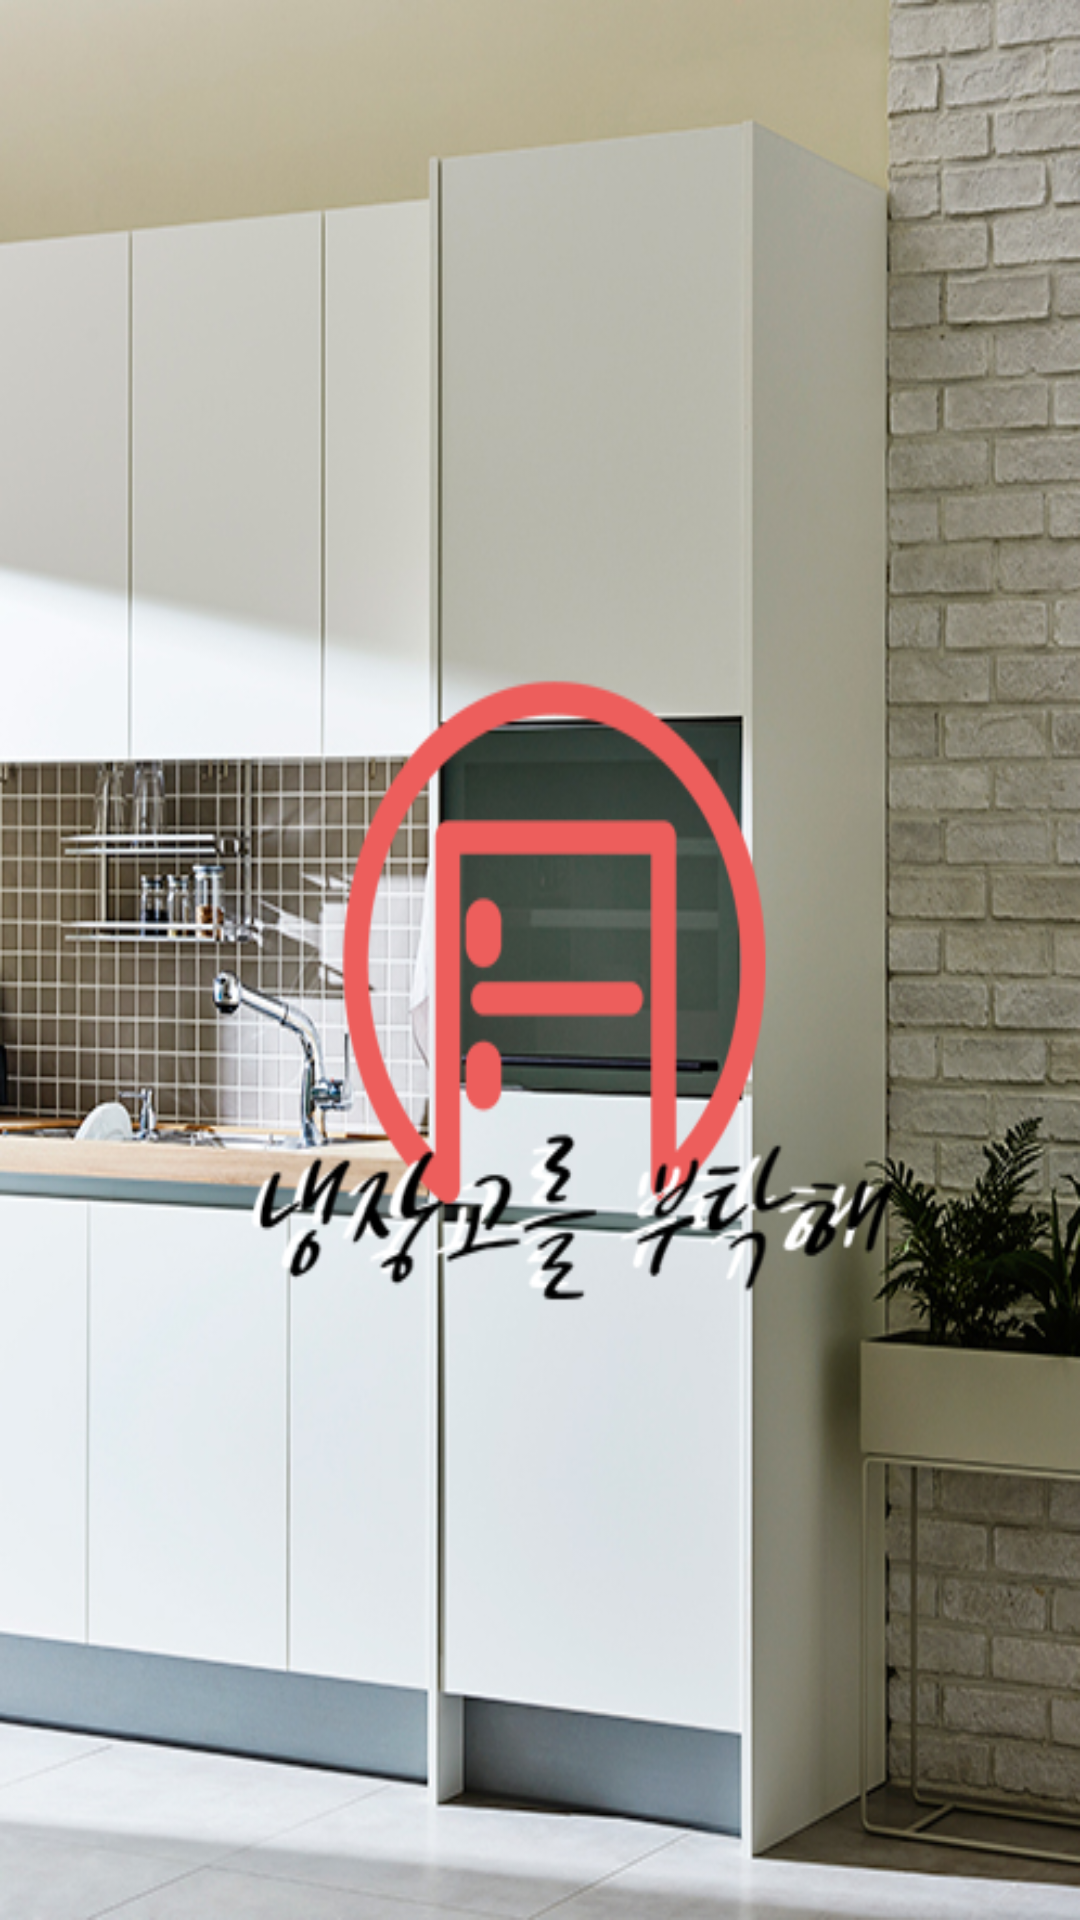

This screen was rendered from an Android layout file. Write that file and the resources it references.
<!-- AndroidManifest.xml: application theme AppTheme -->
<!-- res/layout/intro_activity.xml -->
<?xml version="1.0" encoding="utf-8"?>
<LinearLayout xmlns:android="http://schemas.android.com/apk/res/android"
    android:layout_width="fill_parent"
    android:layout_height="fill_parent"
    android:orientation="vertical"
    android:background="@drawable/jubang_update" >
</LinearLayout>
<!-- resources referenced by this layout -->
<resources>
  <!-- drawable jubang_update: png bitmap (drawable, 372952 bytes) -->
  <style name="AppTheme" parent="Theme.AppCompat.Light.NoActionBar">
          
          <item name="colorPrimary">@color/colorPrimary</item>
          <item name="colorPrimaryDark">@color/colorPrimaryDark</item>
          <item name="colorAccent">@color/colorAccent</item>
      </style>
  <!-- not gathered from this repository: default colours our renderer supplied (Android Studio template values) -->
  <color name="colorPrimary">#FF6200EE</color>
  <color name="colorPrimaryDark">#FF3700B3</color>
  <color name="colorAccent">#FF03DAC5</color>
</resources>
